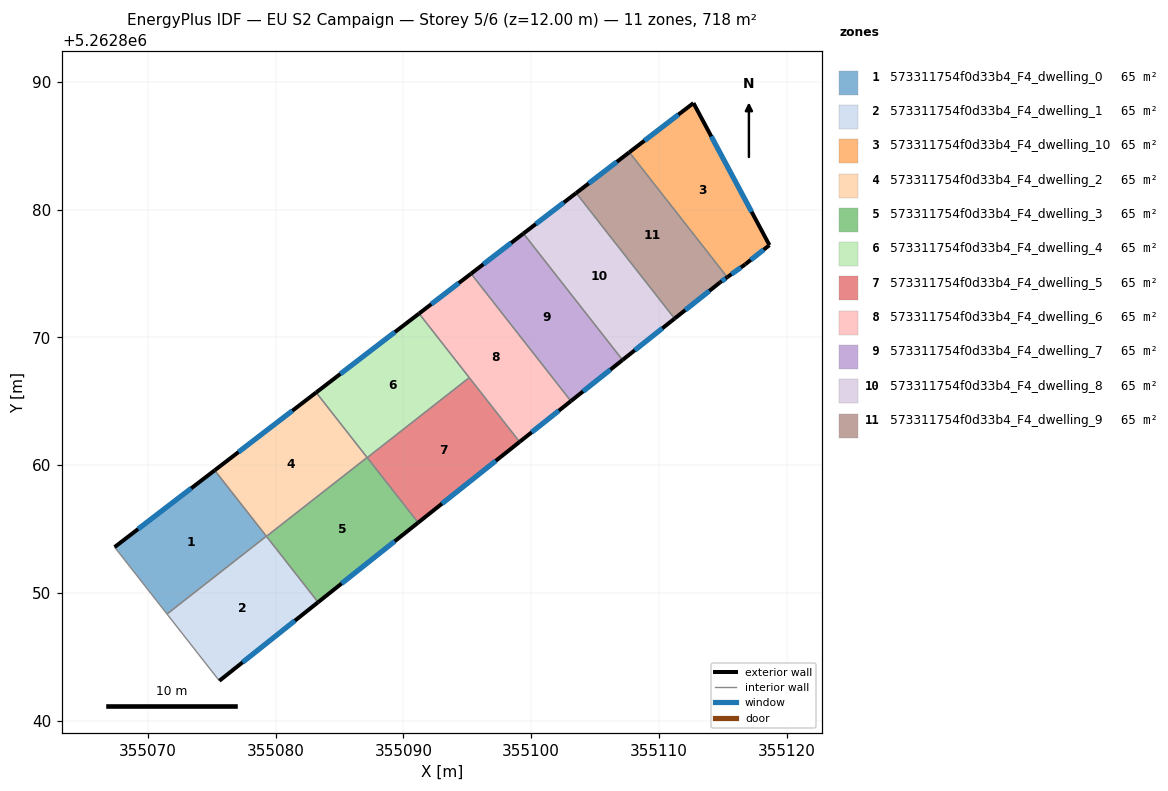
=== STOREY PLAN SPEC (per zone: floor XY polygon, exterior-wall plan segments, windows/doors) ===
zone 1: 573311754f0d33b4_F4_dwelling_0  (65.3 m²)
  floor: (355075.22, 5262859.60) (355079.26, 5262854.44) (355071.49, 5262848.35) (355067.38, 5262853.59)
  exterior wall: (355075.22, 5262859.60) – (355067.38, 5262853.59)  [9.9 m]
    window: (355073.38, 5262858.19) – (355069.22, 5262855.00)  [8.3 m²]
  interior walls: 3
zone 2: 573311754f0d33b4_F4_dwelling_1  (65.2 m²)
  floor: (355079.26, 5262854.44) (355083.31, 5262849.27) (355075.59, 5262843.12) (355071.49, 5262848.35)
  exterior wall: (355075.59, 5262843.12) – (355083.31, 5262849.27)  [9.9 m]
    window: (355077.40, 5262844.57) – (355081.50, 5262847.83)  [8.3 m²]
  interior walls: 4
zone 3: 573311754f0d33b4_F4_dwelling_10  (65.2 m²)
  floor: (355112.70, 5262888.35) (355118.65, 5262877.23) (355116.74, 5262875.72) (355115.35, 5262874.72) (355107.68, 5262884.50)
  exterior wall: (355112.70, 5262888.35) – (355107.68, 5262884.50)  [6.3 m]
    window: (355111.52, 5262887.45) – (355108.86, 5262885.41)  [5.3 m²]
  exterior wall: (355118.65, 5262877.23) – (355112.70, 5262888.35)  [12.6 m]
    window: (355117.25, 5262879.84) – (355114.10, 5262885.74)  [10.6 m²]
  exterior wall: (355116.74, 5262875.72) – (355118.65, 5262877.23)  [2.4 m]
    window: (355117.19, 5262876.07) – (355118.20, 5262876.88)  [2.1 m²]
  exterior wall: (355115.35, 5262874.72) – (355116.74, 5262875.72)  [1.7 m]
    window: (355115.67, 5262874.95) – (355116.42, 5262875.48)  [1.4 m²]
  interior walls: 1
zone 4: 573311754f0d33b4_F4_dwelling_2  (65.2 m²)
  floor: (355083.16, 5262865.70) (355087.15, 5262860.61) (355079.27, 5262854.43) (355075.22, 5262859.60)
  exterior wall: (355083.16, 5262865.70) – (355075.22, 5262859.60)  [10.0 m]
    window: (355081.30, 5262864.27) – (355077.09, 5262861.03)  [8.4 m²]
  interior walls: 4
zone 5: 573311754f0d33b4_F4_dwelling_3  (65.2 m²)
  floor: (355087.15, 5262860.61) (355091.15, 5262855.51) (355083.31, 5262849.27) (355079.27, 5262854.43)
  exterior wall: (355083.31, 5262849.27) – (355091.15, 5262855.51)  [10.0 m]
    window: (355085.15, 5262850.74) – (355089.31, 5262854.04)  [8.4 m²]
  interior walls: 4
zone 6: 573311754f0d33b4_F4_dwelling_4  (65.2 m²)
  floor: (355091.22, 5262871.88) (355095.15, 5262866.86) (355087.16, 5262860.60) (355083.16, 5262865.70)
  exterior wall: (355091.22, 5262871.88) – (355083.16, 5262865.70)  [10.2 m]
    window: (355089.33, 5262870.42) – (355085.06, 5262867.15)  [8.6 m²]
  interior walls: 4
zone 7: 573311754f0d33b4_F4_dwelling_5  (65.2 m²)
  floor: (355095.15, 5262866.86) (355099.09, 5262861.83) (355091.15, 5262855.51) (355087.16, 5262860.60)
  exterior wall: (355091.15, 5262855.51) – (355099.09, 5262861.83)  [10.2 m]
    window: (355093.01, 5262856.99) – (355097.23, 5262860.34)  [8.6 m²]
  interior walls: 3
zone 8: 573311754f0d33b4_F4_dwelling_6  (65.2 m²)
  floor: (355095.29, 5262875.00) (355103.11, 5262865.02) (355099.09, 5262861.83) (355091.22, 5262871.88)
  exterior wall: (355099.09, 5262861.83) – (355103.11, 5262865.02)  [5.1 m]
    window: (355100.03, 5262862.58) – (355102.16, 5262864.27)  [4.3 m²]
  exterior wall: (355095.29, 5262875.00) – (355091.22, 5262871.88)  [5.1 m]
    window: (355094.33, 5262874.26) – (355092.17, 5262872.61)  [4.3 m²]
  interior walls: 3
zone 9: 573311754f0d33b4_F4_dwelling_7  (65.2 m²)
  floor: (355099.39, 5262878.14) (355107.15, 5262868.24) (355103.11, 5262865.02) (355095.29, 5262875.00)
  exterior wall: (355103.11, 5262865.02) – (355107.15, 5262868.24)  [5.2 m]
    window: (355104.06, 5262865.78) – (355106.20, 5262867.48)  [4.4 m²]
  exterior wall: (355099.39, 5262878.14) – (355095.29, 5262875.00)  [5.2 m]
    window: (355098.43, 5262877.40) – (355096.25, 5262875.74)  [4.4 m²]
  interior walls: 2
zone 10: 573311754f0d33b4_F4_dwelling_8  (65.2 m²)
  floor: (355103.52, 5262881.31) (355111.22, 5262871.48) (355107.15, 5262868.24) (355099.39, 5262878.14)
  exterior wall: (355107.15, 5262868.24) – (355111.22, 5262871.48)  [5.2 m]
    window: (355108.11, 5262869.00) – (355110.27, 5262870.72)  [4.4 m²]
  exterior wall: (355103.52, 5262881.31) – (355099.39, 5262878.14)  [5.2 m]
    window: (355102.55, 5262880.57) – (355100.36, 5262878.89)  [4.4 m²]
  interior walls: 2
zone 11: 573311754f0d33b4_F4_dwelling_9  (65.2 m²)
  floor: (355107.68, 5262884.50) (355115.35, 5262874.72) (355114.78, 5262874.31) (355111.22, 5262871.48) (355103.52, 5262881.31)
  exterior wall: (355107.68, 5262884.50) – (355103.52, 5262881.31)  [5.2 m]
    window: (355106.70, 5262883.75) – (355104.50, 5262882.06)  [4.4 m²]
  exterior wall: (355114.78, 5262874.31) – (355115.35, 5262874.72)  [0.7 m]
    window: (355114.91, 5262874.41) – (355115.21, 5262874.62)  [0.6 m²]
  exterior wall: (355111.22, 5262871.48) – (355114.78, 5262874.31)  [4.5 m]
    window: (355112.06, 5262872.15) – (355113.94, 5262873.65)  [3.8 m²]
  interior walls: 2

=== DERIVED (storey summary) ===
Building: EU S2 Campaign
Storey: 5 of 6  (floor level z = 12.00 m)
Storey gross floor area: 717.7 m²
Zones on this storey: 11
  - 573311754f0d33b4_F4_dwelling_0: floor 65.3 m²; exterior wall 9.9 m (29.6 m²); 1 window(s) 8.3 m²; WWR 28.1%
  - 573311754f0d33b4_F4_dwelling_1: floor 65.2 m²; exterior wall 9.9 m (29.6 m²); 1 window(s) 8.3 m²; WWR 28.1%
  - 573311754f0d33b4_F4_dwelling_10: floor 65.2 m²; exterior wall 23.1 m (69.3 m²); 4 window(s) 19.5 m²; WWR 28.1%
  - 573311754f0d33b4_F4_dwelling_2: floor 65.2 m²; exterior wall 10.0 m (30.0 m²); 1 window(s) 8.4 m²; WWR 28.1%
  - 573311754f0d33b4_F4_dwelling_3: floor 65.2 m²; exterior wall 10.0 m (30.0 m²); 1 window(s) 8.4 m²; WWR 28.1%
  - 573311754f0d33b4_F4_dwelling_4: floor 65.2 m²; exterior wall 10.2 m (30.5 m²); 1 window(s) 8.6 m²; WWR 28.1%
  - 573311754f0d33b4_F4_dwelling_5: floor 65.2 m²; exterior wall 10.2 m (30.5 m²); 1 window(s) 8.6 m²; WWR 28.1%
  - 573311754f0d33b4_F4_dwelling_6: floor 65.2 m²; exterior wall 10.3 m (30.8 m²); 2 window(s) 8.7 m²; WWR 28.1%
  - 573311754f0d33b4_F4_dwelling_7: floor 65.2 m²; exterior wall 10.3 m (31.0 m²); 2 window(s) 8.7 m²; WWR 28.1%
  - 573311754f0d33b4_F4_dwelling_8: floor 65.2 m²; exterior wall 10.4 m (31.2 m²); 2 window(s) 8.8 m²; WWR 28.1%
  - 573311754f0d33b4_F4_dwelling_9: floor 65.2 m²; exterior wall 10.5 m (31.5 m²); 3 window(s) 8.8 m²; WWR 28.1%
Zone adjacency (shared interzone walls):
  - 573311754f0d33b4_F4_dwelling_0 ↔ 573311754f0d33b4_F4_dwelling_1
  - 573311754f0d33b4_F4_dwelling_0 ↔ 573311754f0d33b4_F4_dwelling_2
  - 573311754f0d33b4_F4_dwelling_1 ↔ 573311754f0d33b4_F4_dwelling_2
  - 573311754f0d33b4_F4_dwelling_1 ↔ 573311754f0d33b4_F4_dwelling_3
  - 573311754f0d33b4_F4_dwelling_10 ↔ 573311754f0d33b4_F4_dwelling_9
  - 573311754f0d33b4_F4_dwelling_2 ↔ 573311754f0d33b4_F4_dwelling_3
  - 573311754f0d33b4_F4_dwelling_2 ↔ 573311754f0d33b4_F4_dwelling_4
  - 573311754f0d33b4_F4_dwelling_3 ↔ 573311754f0d33b4_F4_dwelling_4
  - 573311754f0d33b4_F4_dwelling_3 ↔ 573311754f0d33b4_F4_dwelling_5
  - 573311754f0d33b4_F4_dwelling_4 ↔ 573311754f0d33b4_F4_dwelling_5
  - 573311754f0d33b4_F4_dwelling_4 ↔ 573311754f0d33b4_F4_dwelling_6
  - 573311754f0d33b4_F4_dwelling_5 ↔ 573311754f0d33b4_F4_dwelling_6
  - 573311754f0d33b4_F4_dwelling_6 ↔ 573311754f0d33b4_F4_dwelling_7
  - 573311754f0d33b4_F4_dwelling_7 ↔ 573311754f0d33b4_F4_dwelling_8
  - 573311754f0d33b4_F4_dwelling_8 ↔ 573311754f0d33b4_F4_dwelling_9